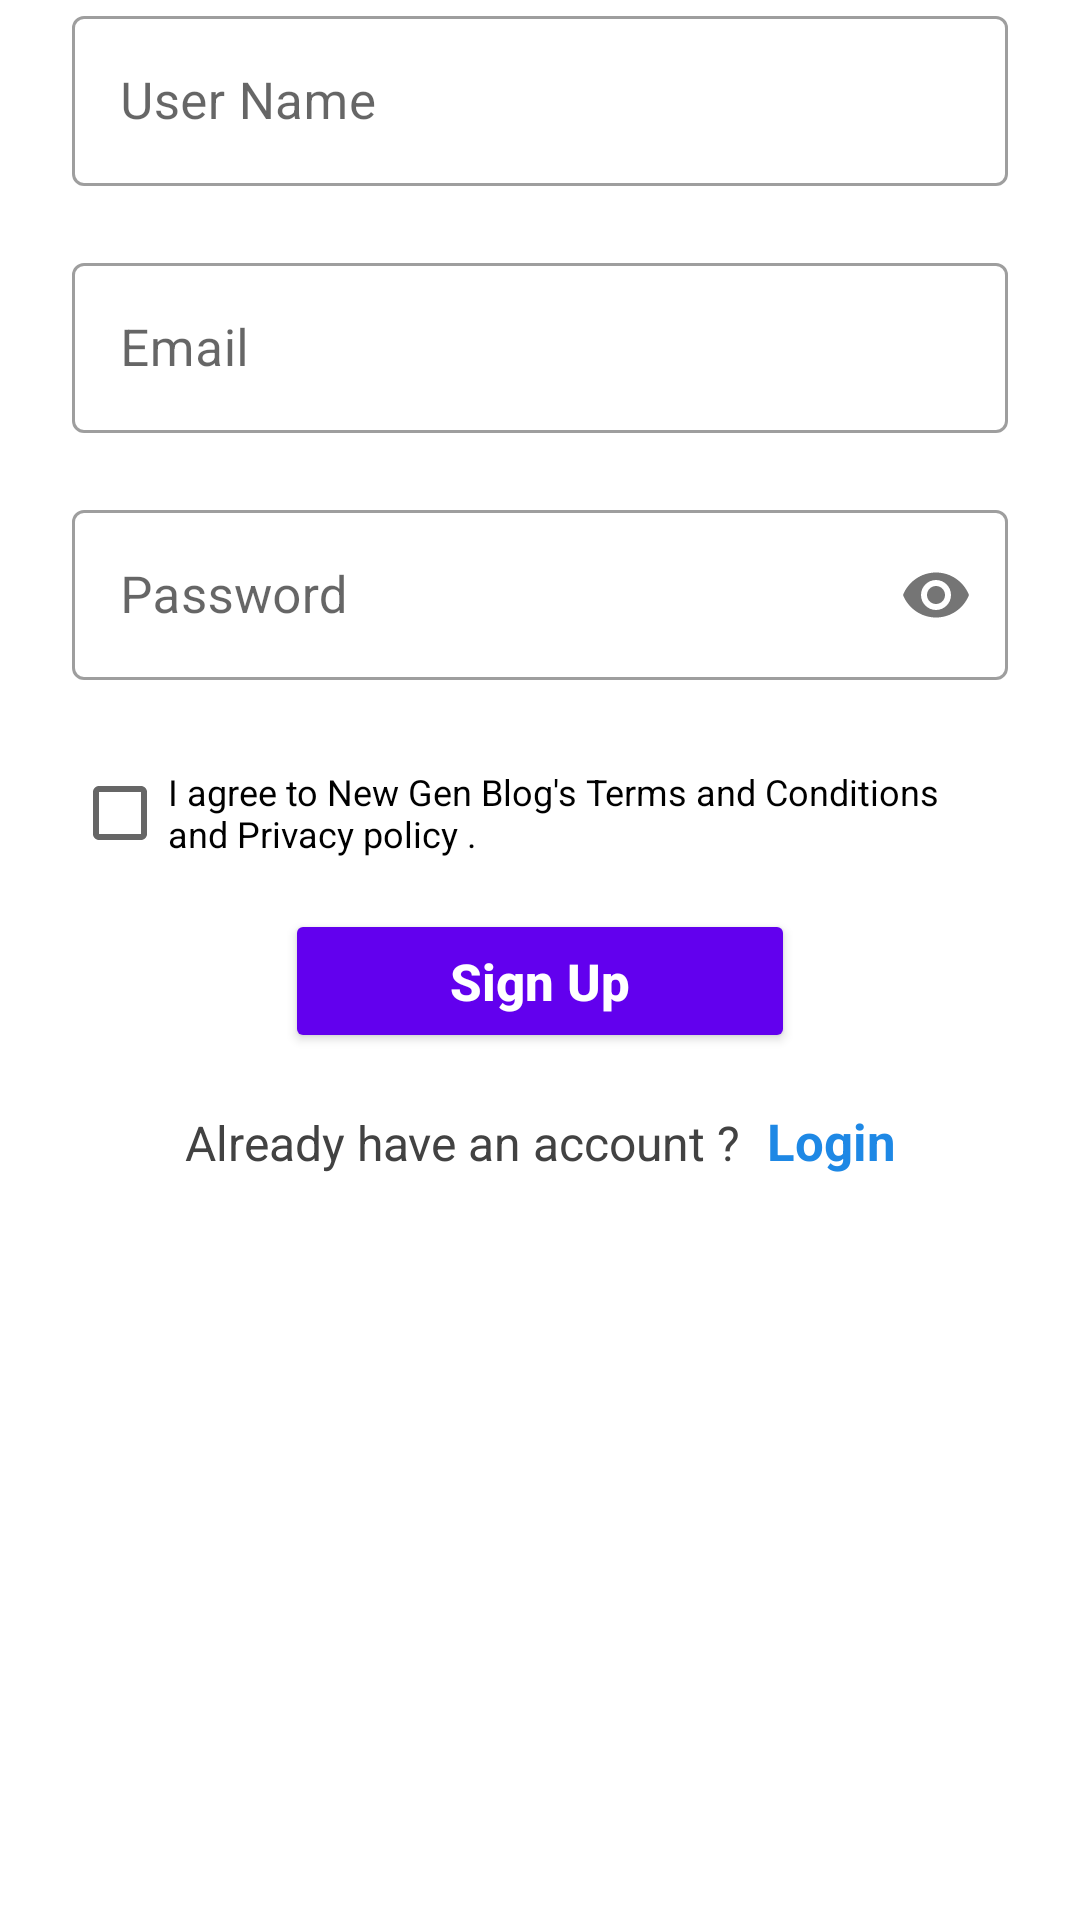

Android layout source for this screen:
<!-- AndroidManifest.xml: application theme Theme.NewGenBlog -->
<!-- res/layout/ar_register_lay_2.xml -->
<?xml version="1.0" encoding="utf-8"?>
<androidx.constraintlayout.widget.ConstraintLayout xmlns:android="http://schemas.android.com/apk/res/android"
    xmlns:app="http://schemas.android.com/apk/res-auto"
    xmlns:tools="http://schemas.android.com/tools"
    android:layout_width="match_parent"
    android:layout_height="wrap_content">


    <LinearLayout
        android:id="@+id/linearLayout2"
        android:layout_width="match_parent"
        android:layout_height="wrap_content"
        android:layout_marginStart="24dp"
        android:layout_marginEnd="24dp"
        android:orientation="vertical"
        app:layout_constraintEnd_toEndOf="parent"
        app:layout_constraintStart_toStartOf="parent"
        app:layout_constraintTop_toTopOf="parent">


        <com.google.android.material.textfield.TextInputLayout
            android:id="@+id/name_input"
            style="@style/Widget.MaterialComponents.TextInputLayout.OutlinedBox"
            android:layout_width="match_parent"
            android:layout_height="wrap_content"
            android:hint="User Name"
            app:errorEnabled="true"
            app:layout_constraintEnd_toEndOf="parent"
            app:layout_constraintStart_toStartOf="parent"
            app:layout_constraintTop_toBottomOf="@+id/imageView2">

            <com.google.android.material.textfield.TextInputEditText
                android:layout_width="match_parent"
                android:layout_height="wrap_content"
                android:inputType="text"
                android:textColor="@color/blue_grey_900"
                android:textSize="17sp" />
        </com.google.android.material.textfield.TextInputLayout>

        <com.google.android.material.textfield.TextInputLayout
            android:id="@+id/email_input"
            style="@style/Widget.MaterialComponents.TextInputLayout.OutlinedBox"
            android:layout_width="match_parent"
            android:layout_height="wrap_content"
            android:hint="Email"
            app:errorEnabled="true"
            app:layout_constraintEnd_toEndOf="parent"
            app:layout_constraintStart_toStartOf="parent"
            app:layout_constraintTop_toBottomOf="@+id/imageView2">

            <com.google.android.material.textfield.TextInputEditText
                android:layout_width="match_parent"
                android:layout_height="wrap_content"
                android:inputType="textEmailSubject"
                android:textColor="@color/blue_grey_900"
                android:textSize="17sp" />
        </com.google.android.material.textfield.TextInputLayout>


        <com.google.android.material.textfield.TextInputLayout
            android:id="@+id/password_input"
            style="@style/Widget.MaterialComponents.TextInputLayout.OutlinedBox"
            android:layout_width="match_parent"
            android:layout_height="wrap_content"
            android:hint="Password"
            app:errorEnabled="true"
            app:layout_constraintEnd_toEndOf="parent"
            app:layout_constraintStart_toStartOf="parent"
            app:layout_constraintTop_toBottomOf="@+id/email_input"
            app:passwordToggleEnabled="true"
            app:startIconContentDescription="@string/lorem_ipsum">

            <com.google.android.material.textfield.TextInputEditText
                android:layout_width="match_parent"
                android:layout_height="wrap_content"

                android:inputType="textPassword"
                android:textColor="@color/blue_grey_900"
                android:textSize="17sp" />
        </com.google.android.material.textfield.TextInputLayout>


        <CheckBox
            android:id="@+id/checkBox5"
            android:layout_width="wrap_content"
            android:layout_height="wrap_content"
            android:text="@string/agree_terms_condition"
            android:textSize="12sp" />

    </LinearLayout>


    <TextView
        android:id="@+id/error_message_text"
        android:layout_width="wrap_content"
        android:layout_height="wrap_content"
        android:layout_marginTop="12dp"
        android:text="error"
        android:textColor="@color/red_a700"
        android:textSize="15sp"
        android:visibility="gone"
        app:layout_constraintEnd_toEndOf="parent"
        app:layout_constraintStart_toStartOf="parent"
        app:layout_constraintTop_toBottomOf="@+id/linearLayout2" />


    <Button
        android:id="@+id/signup_btn"
        android:layout_width="170dp"
        android:layout_height="wrap_content"
        android:layout_marginTop="8dp"
        android:backgroundTint="@color/purple_500"
        android:insetTop="0dp"
        android:text="Sign Up"
        android:textAllCaps="false"
        android:textColor="@color/white"
        android:textSize="17sp"
        android:textStyle="bold"
        app:cornerRadius="30dp"
        app:layout_constraintEnd_toEndOf="parent"
        app:layout_constraintStart_toStartOf="parent"
        app:layout_constraintTop_toBottomOf="@+id/error_message_text" />

    <LinearLayout
        android:id="@+id/login_text"
        android:layout_width="wrap_content"
        android:layout_height="wrap_content"
        android:layout_marginStart="1dp"
        android:layout_marginTop="10dp"
        android:layout_marginEnd="1dp"
        android:paddingTop="8dp"
        android:paddingBottom="8dp"
        android:orientation="horizontal"
        app:layout_constraintEnd_toEndOf="parent"
        app:layout_constraintStart_toStartOf="parent"
        app:layout_constraintTop_toBottomOf="@+id/signup_btn">

        <TextView

            android:layout_width="wrap_content"
            android:layout_height="wrap_content"
            android:text="Already have an account ? "
            android:textColor="@color/grey_800"
            android:textSize="16sp" />

        <TextView

            android:layout_width="wrap_content"
            android:layout_height="wrap_content"
            android:layout_marginStart="5dp"
            android:text="Login"
            android:textColor="@color/blue_600"
            android:textSize="17sp"
            android:textStyle="bold" />
    </LinearLayout>


</androidx.constraintlayout.widget.ConstraintLayout>
<!-- resources referenced by this layout -->
<resources>
  <color name="blue_600">#1e88e5</color>
  <color name="blue_grey_900">#263238</color>
  <color name="grey_800">#424242</color>
  <color name="purple_500">#FF6200EE</color>
  <color name="red_a700">#D50000</color>
  <color name="white">#FFFFFFFF</color>
  <string name="agree_terms_condition">I agree to New Gen Blog\'s Terms and Conditions and Privacy policy .</string>
  <string name="lorem_ipsum">Lorem Ipsum is simply dummy text of the printing and typesetting industry. Lorem Ipsum has been the industrys standard dummy text ever since the 1500s, when an unknown printer took a galley of type and scrambled it to make a type specimen book. It has survived not only five centuries, but also the leap into electronic typesetting, remaining essentially unchanged. It was popularised in the 1960s with the release333 of Letraset sheets containing Lorem Ipsum passages, and more recently with desktop publishing software like Aldus PageMaker including versions of Lorem Ipsum</string>
  <style name="Theme.NewGenBlog" parent="Theme.MaterialComponents.DayNight.NoActionBar">
          
          <item name="colorPrimary">@color/purple_500</item>
          <item name="colorPrimaryVariant">@color/blue_grey_50</item>
          <item name="colorOnPrimary">@color/white</item>
          
          <item name="colorSecondary">@color/teal_200</item>
          <item name="colorSecondaryVariant">@color/teal_700</item>
          <item name="colorOnSecondary">@color/white</item>
          
          <item name="android:windowLightStatusBar">true</item>
          <item name="android:statusBarColor">?attr/colorPrimaryVariant</item>
          
          <item name="bottomSheetDialogTheme">@style/CustomBottomSheetDialog</item>
      </style>
  <color name="blue_grey_50">#eceff1</color>
  <color name="teal_200">#FF03DAC5</color>
  <color name="teal_700">#FF00796B</color>
  <style name="CustomBottomSheetDialog" parent="Theme.Design.Light.BottomSheetDialog">
          <item name="bottomSheetStyle">@style/CustomBottomSheet</item>
      </style>
  <style name="CustomBottomSheet" parent="Widget.MaterialComponents.BottomSheet">
          <item name="shapeAppearanceOverlay">@style/CustomShapeAppearanceBottomSheetDialog</item>
      </style>
  <style name="CustomShapeAppearanceBottomSheetDialog" parent="">
          <item name="cornerFamily">rounded</item>
          <item name="cornerSizeTopRight">30dp</item>
          <item name="cornerSizeTopLeft">30dp</item>
          <item name="cornerSizeBottomRight">0dp</item>
          <item name="cornerSizeBottomLeft">0dp</item>
      </style>
</resources>
